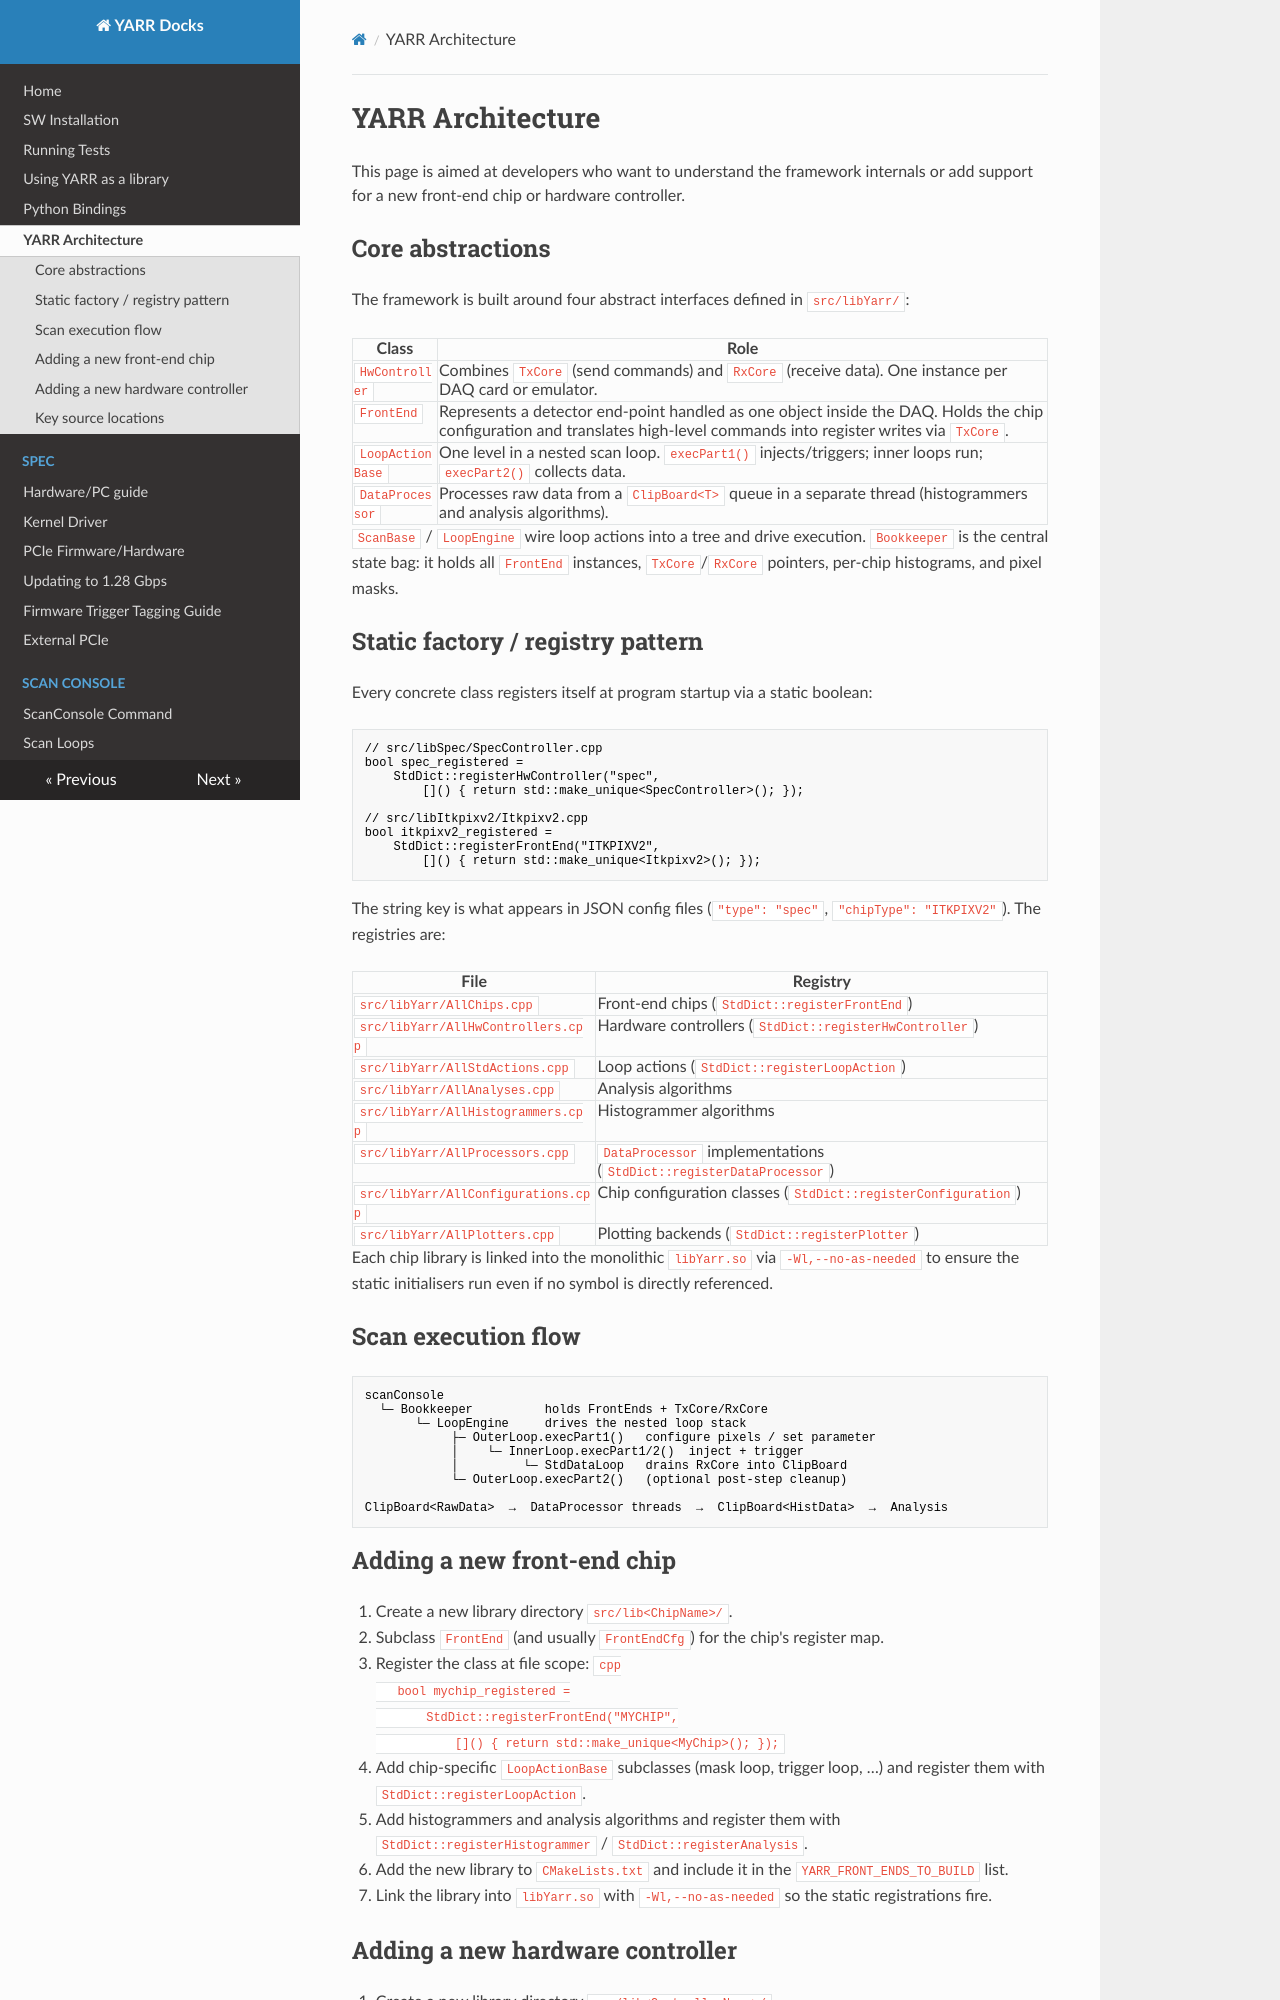

repository: chocova03-commits/YARR · page: architecture/index.html · generator: mkdocs

# YARR Architecture

This page is aimed at developers who want to understand the framework internals or add support for a new front-end chip or hardware controller.

## Core abstractions

The framework is built around four abstract interfaces defined in `src/libYarr/`:

| Class | Role |
|---|---|
| `HwController` | Combines `TxCore` (send commands) and `RxCore` (receive data). One instance per DAQ card or emulator. |
| `FrontEnd` | Represents a detector end-point handled as one object inside the DAQ. Holds the chip configuration and translates high-level commands into register writes via `TxCore`. |
| `LoopActionBase` | One level in a nested scan loop. `execPart1()` injects/triggers; inner loops run; `execPart2()` collects data. |
| `DataProcessor` | Processes raw data from a `ClipBoard<T>` queue in a separate thread (histogrammers and analysis algorithms). |

`ScanBase` / `LoopEngine` wire loop actions into a tree and drive execution. `Bookkeeper` is the central state bag: it holds all `FrontEnd` instances, `TxCore`/`RxCore` pointers, per-chip histograms, and pixel masks.

## Static factory / registry pattern

Every concrete class registers itself at program startup via a static boolean:

```cpp
// src/libSpec/SpecController.cpp
bool spec_registered =
    StdDict::registerHwController("spec",
        []() { return std::make_unique<SpecController>(); });

// src/libItkpixv2/Itkpixv2.cpp
bool itkpixv2_registered =
    StdDict::registerFrontEnd("ITKPIXV2",
        []() { return std::make_unique<Itkpixv2>(); });
```

The string key is what appears in JSON config files (`"type": "spec"`, `"chipType": "ITKPIXV2"`). The registries are:

| File | Registry |
|---|---|
| `src/libYarr/AllChips.cpp` | Front-end chips (`StdDict::registerFrontEnd`) |
| `src/libYarr/AllHwControllers.cpp` | Hardware controllers (`StdDict::registerHwController`) |
| `src/libYarr/AllStdActions.cpp` | Loop actions (`StdDict::registerLoopAction`) |
| `src/libYarr/AllAnalyses.cpp` | Analysis algorithms |
| `src/libYarr/AllHistogrammers.cpp` | Histogrammer algorithms |
| `src/libYarr/AllProcessors.cpp` | `DataProcessor` implementations (`StdDict::registerDataProcessor`) |
| `src/libYarr/AllConfigurations.cpp` | Chip configuration classes (`StdDict::registerConfiguration`) |
| `src/libYarr/AllPlotters.cpp` | Plotting backends (`StdDict::registerPlotter`) |

Each chip library is linked into the monolithic `libYarr.so` via `-Wl,--no-as-needed` to ensure the static initialisers run even if no symbol is directly referenced.

## Scan execution flow

```
scanConsole
  └─ Bookkeeper          holds FrontEnds + TxCore/RxCore
       └─ LoopEngine     drives the nested loop stack
            ├─ OuterLoop.execPart1()   configure pixels / set parameter
            │    └─ InnerLoop.execPart1/2()  inject + trigger
            │         └─ StdDataLoop   drains RxCore into ClipBoard
            └─ OuterLoop.execPart2()   (optional post-step cleanup)

ClipBoard<RawData>  →  DataProcessor threads  →  ClipBoard<HistData>  →  Analysis
```
